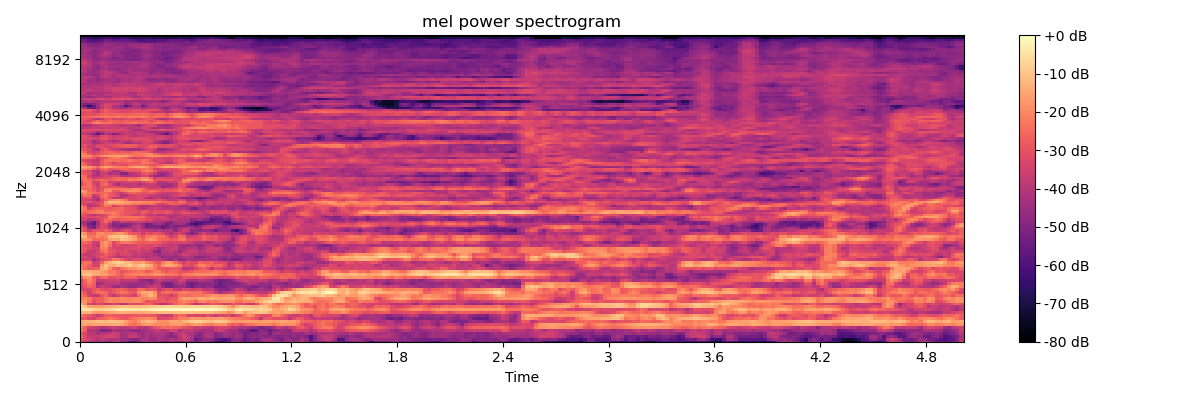

Source data for this figure (header and first rows):
-3.198127746582031250e+01, -3.662736511230468750e+01, -3.953643417358398438e+01, -4.438114547729492188e+01, -4.515694427490234375e+01, -4.208495712280273438e+01, -4.542956542968750000e+01, -4.599371337890625000e+01, -4.066510772705078125e+01, -3.997013092041015625e+01, -4.579005813598632812e+01, -4.898851394653320312e+01, -5.386391448974609375e+01, -5.830998992919921875e+01, -5.059393692016601562e+01, -4.279745864868164062e+01, -4.144633102416992188e+01, -4.418666839599609375e+01, -4.632587814331054688e+01, -4.710538864135742188e+01, -4.843791961669921875e+01, -4.846841812133789062e+01, -4.465772628784179688e+01, -4.711893463134765625e+01
-2.768085479736328125e+01, -3.283674621582031250e+01, -3.468289566040039062e+01, -3.872897720336914062e+01, -4.009259033203125000e+01, -3.659745025634765625e+01, -3.944195556640625000e+01, -4.208175277709960938e+01, -4.146854400634765625e+01, -4.058625793457031250e+01, -4.444083404541015625e+01, -4.370906829833984375e+01, -4.720389556884765625e+01, -4.972353363037109375e+01, -4.724182128906250000e+01, -4.225534820556640625e+01, -4.310837936401367188e+01, -4.550405502319335938e+01, -4.605419158935546875e+01, -4.149206924438476562e+01, -4.288076019287109375e+01, -4.573796844482421875e+01, -4.134040451049804688e+01, -4.302051544189453125e+01
-2.614446449279785156e+01, -3.143208885192871094e+01, -3.747925949096679688e+01, -3.694882965087890625e+01, -3.754365539550781250e+01, -3.666886138916015625e+01, -3.406526565551757812e+01, -3.354523086547851562e+01, -3.383859252929687500e+01, -3.698977279663085938e+01, -4.330043029785156250e+01, -4.243162536621093750e+01, -3.749813842773437500e+01, -3.681224822998046875e+01, -4.045563888549804688e+01, -4.527598571777343750e+01, -4.096429443359375000e+01, -4.488844299316406250e+01, -4.318492507934570312e+01, -4.256489562988281250e+01, -4.285515594482421875e+01, -4.628864669799804688e+01, -4.902312469482421875e+01, -4.779812622070312500e+01
-2.775453186035156250e+01, -3.346854400634765625e+01, -3.869256210327148438e+01, -3.974907684326171875e+01, -4.325993347167968750e+01, -4.057185745239257812e+01, -3.998260498046875000e+01, -3.796415710449218750e+01, -3.527645111083984375e+01, -3.653148269653320312e+01, -4.282860565185546875e+01, -4.244020462036132812e+01, -3.947603607177734375e+01, -3.907031250000000000e+01, -4.440129470825195312e+01, -4.585100173950195312e+01, -4.126496124267578125e+01, -4.360543823242187500e+01, -4.056510925292968750e+01, -4.096958541870117188e+01, -4.167882537841796875e+01, -4.390798950195312500e+01, -4.928069686889648438e+01, -4.212814331054687500e+01
-2.219842147827148438e+01, -2.766822814941406250e+01, -4.183412170410156250e+01, -4.034831237792968750e+01, -4.305822372436523438e+01, -5.075154876708984375e+01, -4.983684539794921875e+01, -4.836637115478515625e+01, -4.289688491821289062e+01, -4.365821075439453125e+01, -4.383479309082031250e+01, -4.400837326049804688e+01, -4.500590896606445312e+01, -4.715927124023437500e+01, -4.698503112792968750e+01, -4.410366439819335938e+01, -4.263370513916015625e+01, -4.063050079345703125e+01, -3.866997528076171875e+01, -3.731812286376953125e+01, -4.064706420898437500e+01, -3.849391174316406250e+01, -3.384376525878906250e+01, -3.439812088012695312e+01
-2.077452087402343750e+01, -2.693585968017578125e+01, -3.455337905883789062e+01, -3.571818542480468750e+01, -3.698145294189453125e+01, -4.119266510009765625e+01, -4.051783752441406250e+01, -3.729178619384765625e+01, -3.545258331298828125e+01, -3.808848571777343750e+01, -4.009098815917968750e+01, -3.814381408691406250e+01, -3.727471160888671875e+01, -3.431414031982421875e+01, -3.927193069458007812e+01, -3.951107788085937500e+01, -4.050271224975585938e+01, -3.469304275512695312e+01, -3.030262565612792969e+01, -2.760989379882812500e+01, -2.405175399780273438e+01, -2.549215888977050781e+01, -2.465767288208007812e+01, -2.603051567077636719e+01
-1.666631889343261719e+01, -1.555018711090087891e+01, -1.669868087768554688e+01, -1.555267333984375000e+01, -1.518330001831054688e+01, -1.555317687988281250e+01, -1.571961021423339844e+01, -1.491918849945068359e+01, -1.450557708740234375e+01, -1.452666664123535156e+01, -1.553078079223632812e+01, -1.852348709106445312e+01, -2.229956054687500000e+01, -2.448752403259277344e+01, -2.168720054626464844e+01, -1.858633995056152344e+01, -1.650408172607421875e+01, -1.707608222961425781e+01, -1.961445426940917969e+01, -1.867161369323730469e+01, -1.952979660034179688e+01, -2.027464675903320312e+01, -1.773042297363281250e+01, -1.688577651977539062e+01
-1.560968685150146484e+01, -1.332009124755859375e+01, -1.316668510437011719e+01, -1.246990585327148438e+01, -1.117383384704589844e+01, -1.112534523010253906e+01, -1.167921066284179688e+01, -1.100162124633789062e+01, -1.085866546630859375e+01, -1.124403572082519531e+01, -1.252267456054687500e+01, -1.587029075622558594e+01, -1.983567810058593750e+01, -2.202813720703125000e+01, -1.843053436279296875e+01, -1.464284801483154297e+01, -1.249726009368896484e+01, -1.226374816894531250e+01, -1.414483928680419922e+01, -1.826821136474609375e+01, -1.955708885192871094e+01, -1.849841880798339844e+01, -1.514981555938720703e+01, -1.512615966796875000e+01
-2.818218231201171875e+01, -2.867831993103027344e+01, -3.235337829589843750e+01, -3.352851867675781250e+01, -2.901621818542480469e+01, -2.776927757263183594e+01, -2.566826438903808594e+01, -2.233584022521972656e+01, -2.446764564514160156e+01, -2.643294906616210938e+01, -2.806922721862792969e+01, -2.859135055541992188e+01, -2.649399566650390625e+01, -2.350164985656738281e+01, -2.057826232910156250e+01, -2.020184326171875000e+01, -1.944738388061523438e+01, -1.994087982177734375e+01, -2.185806083679199219e+01, -3.421067428588867188e+01, -3.195763778686523438e+01, -3.167775344848632812e+01, -2.941556549072265625e+01, -2.579808616638183594e+01
-2.227025794982910156e+01, -2.641856384277343750e+01, -2.822236824035644531e+01, -3.214646530151367188e+01, -3.838121795654296875e+01, -3.329761886596679688e+01, -2.807389450073242188e+01, -2.720724296569824219e+01, -2.872661972045898438e+01, -2.936472892761230469e+01, -2.895514488220214844e+01, -3.025164604187011719e+01, -2.986781120300292969e+01, -2.874347877502441406e+01, -2.773772621154785156e+01, -2.892219161987304688e+01, -2.804203987121582031e+01, -2.822471237182617188e+01, -2.992342185974121094e+01, -3.357526016235351562e+01, -3.735231399536132812e+01, -3.819985198974609375e+01, -3.519617843627929688e+01, -2.902744293212890625e+01
-1.222420978546142578e+01, -1.202603340148925781e+01, -1.328757858276367188e+01, -1.689926910400390625e+01, -1.832089233398437500e+01, -1.768121719360351562e+01, -1.684081268310546875e+01, -1.617653846740722656e+01, -1.520421409606933594e+01, -1.365176773071289062e+01, -1.324680042266845703e+01, -1.389021682739257812e+01, -1.425748252868652344e+01, -1.475826263427734375e+01, -1.518114089965820312e+01, -1.443856239318847656e+01, -1.421437835693359375e+01, -1.308640670776367188e+01, -1.245246219635009766e+01, -1.204534149169921875e+01, -1.158018684387207031e+01, -1.184593009948730469e+01, -1.162492370605468750e+01, -1.098463439941406250e+01
-5.351476669311523438e+00, -4.493396759033203125e+00, -5.621316909790039062e+00, -7.414375305175781250e+00, -8.367490768432617188e+00, -8.223632812500000000e+00, -7.128225326538085938e+00, -6.276550292968750000e+00, -5.217914581298828125e+00, -3.906602859497070312e+00, -3.327138900756835938e+00, -3.385211944580078125e+00, -3.751197814941406250e+00, -4.137283325195312500e+00, -4.180099487304687500e+00, -3.909713745117187500e+00, -3.471029281616210938e+00, -2.458442687988281250e+00, -1.522760391235351562e+00, -1.065021514892578125e+00, -7.479591369628906250e-01, -6.372737884521484375e-01, -4.412193298339843750e-01, -5.062942504882812500e-01
-6.397510528564453125e+00, -1.078586578369140625e+01, -1.544125556945800781e+01, -1.600332641601562500e+01, -1.683065795898437500e+01, -1.692261505126953125e+01, -1.517285156250000000e+01, -1.442283535003662109e+01, -1.335009574890136719e+01, -1.205517196655273438e+01, -1.133761596679687500e+01, -1.109261894226074219e+01, -1.153014373779296875e+01, -1.199297523498535156e+01, -1.170327186584472656e+01, -1.173888969421386719e+01, -1.122273445129394531e+01, -1.009273147583007812e+01, -8.926578521728515625e+00, -8.611143112182617188e+00, -8.308378219604492188e+00, -8.113586425781250000e+00, -7.686115264892578125e+00, -8.351272583007812500e+00
-1.364164066314697266e+01, -1.926412010192871094e+01, -3.258067321777343750e+01, -3.626290893554687500e+01, -3.417852783203125000e+01, -3.364864349365234375e+01, -3.665979766845703125e+01, -3.675046920776367188e+01, -3.279910659790039062e+01, -3.486360168457031250e+01, -4.000875854492187500e+01, -3.896196746826171875e+01, -3.256714248657226562e+01, -3.220333099365234375e+01, -3.259029388427734375e+01, -3.022299957275390625e+01, -2.640159797668457031e+01, -2.779253005981445312e+01, -3.220380783081054688e+01, -3.719591522216796875e+01, -4.216885375976562500e+01, -3.647519683837890625e+01, -3.414125061035156250e+01, -2.695002174377441406e+01
-1.861860656738281250e+01, -1.812037277221679688e+01, -2.357813262939453125e+01, -3.098146820068359375e+01, -2.716778182983398438e+01, -2.692177772521972656e+01, -2.302112960815429688e+01, -1.989119338989257812e+01, -2.106125259399414062e+01, -2.143352890014648438e+01, -2.025678825378417969e+01, -2.042440795898437500e+01, -2.010278892517089844e+01, -1.879290390014648438e+01, -1.897948455810546875e+01, -2.296067047119140625e+01, -3.013765716552734375e+01, -2.761446571350097656e+01, -2.972682952880859375e+01, -2.893180084228515625e+01, -2.793511009216308594e+01, -2.968894767761230469e+01, -2.653722190856933594e+01, -2.655410957336425781e+01
-2.162711906433105469e+01, -2.020947456359863281e+01, -2.226261520385742188e+01, -2.800189018249511719e+01, -2.687931442260742188e+01, -2.723771476745605469e+01, -2.329500579833984375e+01, -2.008202171325683594e+01, -2.050848770141601562e+01, -2.041597747802734375e+01, -1.912203025817871094e+01, -1.997746467590332031e+01, -2.096594810485839844e+01, -1.996332168579101562e+01, -1.991072082519531250e+01, -2.174905776977539062e+01, -2.085253906250000000e+01, -1.954653930664062500e+01, -2.005497932434082031e+01, -2.894223213195800781e+01, -2.877932357788085938e+01, -3.231722259521484375e+01, -2.929321670532226562e+01, -2.840053939819335938e+01
-2.224906539916992188e+01, -2.658320045471191406e+01, -3.456000137329101562e+01, -3.780863952636718750e+01, -3.709096908569335938e+01, -2.882535171508789062e+01, -2.647418403625488281e+01, -3.310408401489257812e+01, -3.886021423339843750e+01, -3.404324340820312500e+01, -2.920564270019531250e+01, -3.094881439208984375e+01, -3.207429885864257812e+01, -3.522024536132812500e+01, -2.514686393737792969e+01, -1.763888931274414062e+01, -1.612133979797363281e+01, -1.238946533203125000e+01, -1.614571952819824219e+01, -3.085345458984375000e+01, -3.058657836914062500e+01, -3.058043670654296875e+01, -3.626397705078125000e+01, -3.090031051635742188e+01
-2.488731384277343750e+01, -2.936518859863281250e+01, -3.506422805786132812e+01, -2.761332321166992188e+01, -2.465114974975585938e+01, -2.426764488220214844e+01, -2.506807708740234375e+01, -3.131498146057128906e+01, -2.883795356750488281e+01, -2.577067184448242188e+01, -2.334420394897460938e+01, -2.359650039672851562e+01, -2.712376785278320312e+01, -2.966070556640625000e+01, -1.937930870056152344e+01, -1.451646137237548828e+01, -1.442401504516601562e+01, -1.339700508117675781e+01, -1.867813110351562500e+01, -3.138957977294921875e+01, -2.510184097290039062e+01, -2.360207939147949219e+01, -2.528493690490722656e+01, -2.602953910827636719e+01
-3.463900756835937500e+01, -3.376113891601562500e+01, -3.286587524414062500e+01, -2.909082412719726562e+01, -2.681262207031250000e+01, -3.048228263854980469e+01, -3.243951797485351562e+01, -3.141913414001464844e+01, -2.988072586059570312e+01, -2.733051872253417969e+01, -2.630784034729003906e+01, -2.817962455749511719e+01, -3.239779663085937500e+01, -3.132164573669433594e+01, -2.481697082519531250e+01, -2.470882987976074219e+01, -2.957745361328125000e+01, -2.885744285583496094e+01, -2.911627960205078125e+01, -3.834305953979492188e+01, -3.331395721435546875e+01, -3.027583312988281250e+01, -3.097492599487304688e+01, -3.566315078735351562e+01
-3.471505355834960938e+01, -2.998820877075195312e+01, -2.675393486022949219e+01, -2.889805221557617188e+01, -4.127193832397460938e+01, -3.646553039550781250e+01, -3.716157531738281250e+01, -4.009152984619140625e+01, -4.429485321044921875e+01, -4.509986114501953125e+01, -4.226933670043945312e+01, -4.400365447998046875e+01, -4.662251281738281250e+01, -4.692990875244140625e+01, -4.371900177001953125e+01, -4.368859863281250000e+01, -4.122531509399414062e+01, -3.744644927978515625e+01, -3.607984161376953125e+01, -3.826716232299804688e+01, -4.686199951171875000e+01, -5.121029663085937500e+01, -5.263988113403320312e+01, -4.786022949218750000e+01
-3.038411903381347656e+01, -2.772683143615722656e+01, -2.287973785400390625e+01, -2.727482986450195312e+01, -4.529154586791992188e+01, -4.282191467285156250e+01, -3.928749465942382812e+01, -3.835311889648437500e+01, -3.731087493896484375e+01, -3.856049728393554688e+01, -4.247677612304687500e+01, -4.387228393554687500e+01, -4.383211517333984375e+01, -4.527066802978515625e+01, -4.592253875732421875e+01, -4.451816177368164062e+01, -4.333962631225585938e+01, -4.597856903076171875e+01, -4.080709457397460938e+01, -3.971788024902343750e+01, -5.006778335571289062e+01, -5.231633758544921875e+01, -5.228601074218750000e+01, -4.419429779052734375e+01
-3.465140151977539062e+01, -2.586170959472656250e+01, -2.000888824462890625e+01, -2.537849998474121094e+01, -3.824654388427734375e+01, -3.722445297241210938e+01, -3.624483489990234375e+01, -3.521632003784179688e+01, -3.542655944824218750e+01, -3.467206954956054688e+01, -3.862467575073242188e+01, -3.701017379760742188e+01, -3.796820449829101562e+01, -3.791452026367187500e+01, -4.250537490844726562e+01, -4.773313903808593750e+01, -4.871395492553710938e+01, -4.976741409301757812e+01, -4.230567169189453125e+01, -3.733218002319335938e+01, -4.027899551391601562e+01, -4.219386291503906250e+01, -4.159641265869140625e+01, -4.153478240966796875e+01
-2.547008514404296875e+01, -1.807653999328613281e+01, -1.788598251342773438e+01, -2.743881988525390625e+01, -3.163513183593750000e+01, -2.609052848815917969e+01, -2.509214782714843750e+01, -3.067835998535156250e+01, -2.985521888732910156e+01, -2.853265762329101562e+01, -3.010670471191406250e+01, -2.649434089660644531e+01, -2.675902748107910156e+01, -2.672213363647460938e+01, -3.241188049316406250e+01, -3.199534797668457031e+01, -2.965221595764160156e+01, -3.074635124206542969e+01, -3.033390045166015625e+01, -3.026329994201660156e+01, -3.111165618896484375e+01, -3.316278076171875000e+01, -3.229498291015625000e+01, -3.416854858398437500e+01
-1.428229331970214844e+01, -1.010210037231445312e+01, -1.051799011230468750e+01, -1.423005390167236328e+01, -1.543319606781005859e+01, -1.625969123840332031e+01, -1.648184204101562500e+01, -2.000456619262695312e+01, -2.129498291015625000e+01, -2.524421691894531250e+01, -2.815113639831542969e+01, -2.382015800476074219e+01, -2.231151008605957031e+01, -2.071097564697265625e+01, -2.128588104248046875e+01, -2.073032379150390625e+01, -2.158157730102539062e+01, -2.068964958190917969e+01, -1.844476890563964844e+01, -1.835416984558105469e+01, -2.071628570556640625e+01, -2.330194854736328125e+01, -2.256970787048339844e+01, -2.347607803344726562e+01
-1.403028202056884766e+01, -1.309879589080810547e+01, -1.370708370208740234e+01, -1.520287227630615234e+01, -1.496624183654785156e+01, -1.632567214965820312e+01, -1.825370788574218750e+01, -2.259206581115722656e+01, -2.207230758666992188e+01, -2.613202476501464844e+01, -2.955829620361328125e+01, -2.868969726562500000e+01, -2.647295570373535156e+01, -2.519882774353027344e+01, -2.330495452880859375e+01, -2.405511856079101562e+01, -2.817297744750976562e+01, -2.612843894958496094e+01, -2.190143775939941406e+01, -2.143731880187988281e+01, -2.678143882751464844e+01, -2.925600814819335938e+01, -2.622082519531250000e+01, -2.663023567199707031e+01
-2.016194534301757812e+01, -2.558617591857910156e+01, -2.815336418151855469e+01, -2.706872177124023438e+01, -2.696136093139648438e+01, -1.466125106811523438e+01, -1.165449333190917969e+01, -1.896068572998046875e+01, -2.642418861389160156e+01, -2.820602607727050781e+01, -2.433798980712890625e+01, -2.111973571777343750e+01, -1.847883224487304688e+01, -1.800445747375488281e+01, -1.541943454742431641e+01, -1.593696975708007812e+01, -1.871290588378906250e+01, -1.898423576354980469e+01, -2.325644683837890625e+01, -2.846377944946289062e+01, -2.819805717468261719e+01, -2.960899925231933594e+01, -2.869991302490234375e+01, -2.789720153808593750e+01
-2.225050163269042969e+01, -2.394313430786132812e+01, -2.692205619812011719e+01, -3.408557891845703125e+01, -3.417573165893554688e+01, -1.689236450195312500e+01, -1.058203315734863281e+01, -1.406906890869140625e+01, -1.528996753692626953e+01, -1.035351181030273438e+01, -1.197893333435058594e+01, -1.109772300720214844e+01, -8.240541458129882812e+00, -1.286629009246826172e+01, -1.042118644714355469e+01, -8.480482101440429688e+00, -1.236135864257812500e+01, -1.490084362030029297e+01, -2.224523353576660156e+01, -2.648427772521972656e+01, -1.787374305725097656e+01, -1.458678054809570312e+01, -1.476296234130859375e+01, -1.768199920654296875e+01
-2.685190200805664062e+01, -2.347984695434570312e+01, -2.486022949218750000e+01, -3.516003036499023438e+01, -3.468635940551757812e+01, -2.538455581665039062e+01, -1.656092834472656250e+01, -1.289637470245361328e+01, -9.411115646362304688e+00, -6.967700958251953125e+00, -9.009613037109375000e+00, -1.176562118530273438e+01, -1.174945068359375000e+01, -1.626399803161621094e+01, -1.680442047119140625e+01, -1.438933753967285156e+01, -2.045097541809082031e+01, -2.235093498229980469e+01, -2.658799362182617188e+01, -2.970804786682128906e+01, -2.146162796020507812e+01, -1.712767219543457031e+01, -1.784694671630859375e+01, -2.348917770385742188e+01
-3.703273391723632812e+01, -3.505427551269531250e+01, -3.375139617919921875e+01, -4.419662475585937500e+01, -3.919046783447265625e+01, -3.370838928222656250e+01, -3.038584136962890625e+01, -2.892641067504882812e+01, -2.337337493896484375e+01, -2.301361656188964844e+01, -2.691262054443359375e+01, -3.202205276489257812e+01, -3.619820404052734375e+01, -3.181505393981933594e+01, -3.148947334289550781e+01, -3.257958221435546875e+01, -3.821383666992187500e+01, -3.829829406738281250e+01, -3.810132598876953125e+01, -3.805925369262695312e+01, -4.050310516357421875e+01, -4.417559814453125000e+01, -4.627445983886718750e+01, -4.127876281738281250e+01
-3.187414169311523438e+01, -3.334641265869140625e+01, -3.757779312133789062e+01, -3.832305908203125000e+01, -3.213849258422851562e+01, -2.764992904663085938e+01, -2.960454940795898438e+01, -3.368049621582031250e+01, -3.586019897460937500e+01, -3.982170104980468750e+01, -3.951101684570312500e+01, -3.725640106201171875e+01, -3.574176788330078125e+01, -3.991284179687500000e+01, -3.848297882080078125e+01, -4.127194976806640625e+01, -4.129881286621093750e+01, -3.989203262329101562e+01, -3.853418731689453125e+01, -4.221662139892578125e+01, -4.764749908447265625e+01, -4.302744293212890625e+01, -4.556972885131835938e+01, -4.611869812011718750e+01
-3.253919982910156250e+01, -3.704651641845703125e+01, -3.759493255615234375e+01, -3.489778137207031250e+01, -3.362868881225585938e+01, -3.141152954101562500e+01, -2.711590957641601562e+01, -3.031845474243164062e+01, -3.271418380737304688e+01, -3.710507202148437500e+01, -3.285797500610351562e+01, -3.258357238769531250e+01, -3.370814514160156250e+01, -3.803035736083984375e+01, -3.566992187500000000e+01, -3.827557754516601562e+01, -3.984988403320312500e+01, -3.954850006103515625e+01, -4.188607406616210938e+01, -4.524452972412109375e+01, -4.229172515869140625e+01, -4.129721832275390625e+01, -4.169551849365234375e+01, -4.337756729125976562e+01
-2.642250633239746094e+01, -3.041220474243164062e+01, -3.694800949096679688e+01, -3.789960479736328125e+01, -3.363761138916015625e+01, -2.589061164855957031e+01, -2.320732498168945312e+01, -2.866743087768554688e+01, -2.974942398071289062e+01, -3.289122390747070312e+01, -3.229928207397460938e+01, -3.158524131774902344e+01, -3.573896026611328125e+01, -3.635504913330078125e+01, -3.363089370727539062e+01, -3.674325180053710938e+01, -3.738935852050781250e+01, -3.751983642578125000e+01, -4.690774154663085938e+01, -4.884578323364257812e+01, -4.006108093261718750e+01, -4.011858749389648438e+01, -3.703805923461914062e+01, -4.150669479370117188e+01
-2.727315330505371094e+01, -2.891256523132324219e+01, -3.152071189880371094e+01, -3.601945877075195312e+01, -3.325063323974609375e+01, -2.185702133178710938e+01, -2.091880798339843750e+01, -2.917657089233398438e+01, -3.346461486816406250e+01, -3.410195159912109375e+01, -3.446396636962890625e+01, -3.202497100830078125e+01, -3.293833923339843750e+01, -3.192886161804199219e+01, -3.182675933837890625e+01, -3.456626129150390625e+01, -3.206226348876953125e+01, -3.457588958740234375e+01, -3.766663742065429688e+01, -4.518347930908203125e+01, -4.114480590820312500e+01, -3.858439254760742188e+01, -3.524593734741210938e+01, -3.616378784179687500e+01
-2.682454681396484375e+01, -3.116978263854980469e+01, -3.163871192932128906e+01, -3.587801742553710938e+01, -3.994131469726562500e+01, -2.152724838256835938e+01, -1.732194519042968750e+01, -2.490739059448242188e+01, -3.310401535034179688e+01, -3.127963638305664062e+01, -3.347194290161132812e+01, -3.582111740112304688e+01, -3.282627868652343750e+01, -3.343619155883789062e+01, -3.019830322265625000e+01, -3.136844062805175781e+01, -3.320652008056640625e+01, -3.392771530151367188e+01, -3.109263801574707031e+01, -3.350374603271484375e+01, -3.674988174438476562e+01, -3.666384506225585938e+01, -3.864009094238281250e+01, -3.669560623168945312e+01
-2.544345092773437500e+01, -2.530007743835449219e+01, -2.771689224243164062e+01, -3.459265136718750000e+01, -3.519647979736328125e+01, -2.106081008911132812e+01, -1.670507812500000000e+01, -2.291345787048339844e+01, -3.253055953979492188e+01, -2.713149452209472656e+01, -2.257605171203613281e+01, -2.204812622070312500e+01, -2.271018981933593750e+01, -2.563798141479492188e+01, -2.755113220214843750e+01, -2.803635406494140625e+01, -2.733811950683593750e+01, -2.654608535766601562e+01, -2.808125114440917969e+01, -2.850694465637207031e+01, -3.068399810791015625e+01, -3.330142593383789062e+01, -3.510908126831054688e+01, -3.316988372802734375e+01
-2.111410331726074219e+01, -1.708049392700195312e+01, -1.862874221801757812e+01, -2.562780952453613281e+01, -2.505614471435546875e+01, -2.483100318908691406e+01, -2.265400695800781250e+01, -1.609943008422851562e+01, -1.379678058624267578e+01, -1.511668014526367188e+01, -9.767204284667968750e+00, -1.130318260192871094e+01, -1.392574214935302734e+01, -1.572064208984375000e+01, -2.208816909790039062e+01, -2.549245262145996094e+01, -1.939230155944824219e+01, -1.747469711303710938e+01, -1.941467857360839844e+01, -2.354328536987304688e+01, -2.635408592224121094e+01, -2.548441505432128906e+01, -2.900329017639160156e+01, -2.755176925659179688e+01
-1.172446441650390625e+01, -1.414145183563232422e+01, -2.261831665039062500e+01, -2.305414199829101562e+01, -1.911081314086914062e+01, -2.223748016357421875e+01, -1.963138580322265625e+01, -1.192966651916503906e+01, -9.394830703735351562e+00, -1.097805595397949219e+01, -8.110513687133789062e+00, -9.617771148681640625e+00, -1.384821796417236328e+01, -1.776559448242187500e+01, -2.565500068664550781e+01, -2.874806785583496094e+01, -2.327337265014648438e+01, -2.160264587402343750e+01, -2.064116287231445312e+01, -2.379387283325195312e+01, -2.345286750793457031e+01, -2.845031547546386719e+01, -3.570895004272460938e+01, -3.279962158203125000e+01
-1.541744232177734375e+01, -1.838782691955566406e+01, -2.649885177612304688e+01, -2.565517616271972656e+01, -2.029336166381835938e+01, -1.839237976074218750e+01, -2.164047622680664062e+01, -2.095137405395507812e+01, -1.994712066650390625e+01, -1.707717514038085938e+01, -1.697860336303710938e+01, -2.130254554748535156e+01, -2.735081481933593750e+01, -2.927985000610351562e+01, -3.055796813964843750e+01, -3.574588775634765625e+01, -3.024613380432128906e+01, -3.163642501831054688e+01, -2.905459976196289062e+01, -2.985761451721191406e+01, -3.292355346679687500e+01, -3.864810180664062500e+01, -4.164349365234375000e+01, -3.677861785888671875e+01
-2.637334823608398438e+01, -3.124805450439453125e+01, -3.657786941528320312e+01, -3.111635017395019531e+01, -2.950519752502441406e+01, -3.018752288818359375e+01, -2.680901145935058594e+01, -2.957983779907226562e+01, -3.762765502929687500e+01, -3.866786956787109375e+01, -3.458154296875000000e+01, -3.103642272949218750e+01, -3.361339569091796875e+01, -3.958319473266601562e+01, -3.474433898925781250e+01, -3.737300491333007812e+01, -3.837754058837890625e+01, -3.983920288085937500e+01, -4.210327911376953125e+01, -3.875336074829101562e+01, -4.221585083007812500e+01, -4.102179718017578125e+01, -4.053562927246093750e+01, -4.801141738891601562e+01
-2.621433258056640625e+01, -3.119624900817871094e+01, -4.643420410156250000e+01, -5.196762084960937500e+01, -3.946831512451171875e+01, -3.183574104309082031e+01, -3.333507919311523438e+01, -3.916507720947265625e+01, -4.283310699462890625e+01, -4.460223388671875000e+01, -4.593008422851562500e+01, -4.351561355590820312e+01, -4.193161773681640625e+01, -4.082410430908203125e+01, -3.818106460571289062e+01, -4.481851196289062500e+01, -5.053670501708984375e+01, -4.832569503784179688e+01, -4.919028091430664062e+01, -5.022703552246093750e+01, -5.493543624877929688e+01, -5.003856277465820312e+01, -4.809943771362304688e+01, -4.936961746215820312e+01
-3.442901611328125000e+01, -4.030996322631835938e+01, -5.033412170410156250e+01, -5.198759460449218750e+01, -4.107526779174804688e+01, -3.195286369323730469e+01, -3.279238891601562500e+01, -4.437149810791015625e+01, -4.834341430664062500e+01, -5.043325424194335938e+01, -5.314900970458984375e+01, -5.052410888671875000e+01, -4.793797302246093750e+01, -3.921983337402343750e+01, -3.718339538574218750e+01, -4.408636856079101562e+01, -5.430807876586914062e+01, -5.292306900024414062e+01, -5.143596649169921875e+01, -5.118347167968750000e+01, -5.413794708251953125e+01, -5.300643920898437500e+01, -4.770777130126953125e+01, -5.108383178710937500e+01
-3.908343505859375000e+01, -4.352073287963867188e+01, -5.328993225097656250e+01, -5.677652359008789062e+01, -4.161529159545898438e+01, -3.384606552124023438e+01, -3.219260787963867188e+01, -4.037224960327148438e+01, -5.056344223022460938e+01, -4.710700988769531250e+01, -4.832344055175781250e+01, -4.887056732177734375e+01, -4.720113372802734375e+01, -4.397555923461914062e+01, -4.245985031127929688e+01, -4.688505554199218750e+01, -5.360009002685546875e+01, -5.098007965087890625e+01, -4.409836578369140625e+01, -4.183594894409179688e+01, -4.487414932250976562e+01, -5.578284454345703125e+01, -4.891384887695312500e+01, -4.461505889892578125e+01
-4.287126922607421875e+01, -4.549304962158203125e+01, -4.769673156738281250e+01, -5.579183959960937500e+01, -4.472798156738281250e+01, -3.024800491333007812e+01, -2.553843116760253906e+01, -3.112204742431640625e+01, -4.576754379272460938e+01, -4.384373855590820312e+01, -3.648407363891601562e+01, -3.743057250976562500e+01, -3.806329727172851562e+01, -3.869331741333007812e+01, -3.488105773925781250e+01, -3.610781860351562500e+01, -3.855294799804687500e+01, -3.837088012695312500e+01, -4.110435485839843750e+01, -4.131770324707031250e+01, -4.444468688964843750e+01, -4.477027511596679688e+01, -4.952584075927734375e+01, -4.327230072021484375e+01
-3.458922958374023438e+01, -3.459004592895507812e+01, -4.028106307983398438e+01, -3.869564819335937500e+01, -3.620803833007812500e+01, -3.152003097534179688e+01, -2.534590530395507812e+01, -2.489177322387695312e+01, -2.811331367492675781e+01, -2.933493614196777344e+01, -2.720897865295410156e+01, -2.643099403381347656e+01, -2.564958572387695312e+01, -2.551027679443359375e+01, -2.758795166015625000e+01, -2.954045867919921875e+01, -3.170413780212402344e+01, -3.185952186584472656e+01, -3.683900451660156250e+01, -3.749778366088867188e+01, -3.542127227783203125e+01, -3.582600402832031250e+01, -3.974002075195312500e+01, -3.810519790649414062e+01
-3.175581359863281250e+01, -3.231558990478515625e+01, -3.279253768920898438e+01, -3.197256088256835938e+01, -3.066429710388183594e+01, -3.228706741333007812e+01, -2.952825736999511719e+01, -2.050714874267578125e+01, -2.050147247314453125e+01, -2.317065811157226562e+01, -2.460821723937988281e+01, -2.345187377929687500e+01, -2.277589035034179688e+01, -2.372591400146484375e+01, -2.427902221679687500e+01, -2.494332695007324219e+01, -3.081773185729980469e+01, -3.228849029541015625e+01, -3.449608612060546875e+01, -3.430633926391601562e+01, -3.221108245849609375e+01, -3.737192535400390625e+01, -4.246077346801757812e+01, -3.876464843750000000e+01
-2.800136566162109375e+01, -3.087224197387695312e+01, -3.614630508422851562e+01, -3.958663940429687500e+01, -3.641289901733398438e+01, -3.356125640869140625e+01, -3.179611396789550781e+01, -2.616927337646484375e+01, -2.286130905151367188e+01, -2.471207809448242188e+01, -2.779824066162109375e+01, -2.982609939575195312e+01, -3.103020668029785156e+01, -3.464876937866210938e+01, -3.303907012939453125e+01, -3.145916748046875000e+01, -3.556771850585937500e+01, -3.724291229248046875e+01, -3.734149932861328125e+01, -4.055440521240234375e+01, -3.941606903076171875e+01, -3.810848617553710938e+01, -4.088081741333007812e+01, -4.047879028320312500e+01
-2.419544410705566406e+01, -2.814088249206542969e+01, -2.559571075439453125e+01, -2.254497146606445312e+01, -2.197915649414062500e+01, -2.138706970214843750e+01, -2.257080841064453125e+01, -2.291927146911621094e+01, -2.091396331787109375e+01, -2.473509788513183594e+01, -2.770087623596191406e+01, -2.960972213745117188e+01, -2.865833473205566406e+01, -3.046634674072265625e+01, -3.255385589599609375e+01, -2.751322364807128906e+01, -2.997859001159667969e+01, -3.321903610229492188e+01, -2.876151275634765625e+01, -2.942854118347167969e+01, -3.166110229492187500e+01, -2.780816078186035156e+01, -3.057091140747070312e+01, -3.579619598388671875e+01
-2.357960700988769531e+01, -2.441917419433593750e+01, -2.529456710815429688e+01, -2.447030258178710938e+01, -2.136296081542968750e+01, -2.187407112121582031e+01, -2.568479156494140625e+01, -2.579502487182617188e+01, -2.534458541870117188e+01, -2.497991371154785156e+01, -2.588129997253417969e+01, -2.965972137451171875e+01, -2.970954704284667969e+01, -2.984626388549804688e+01, -3.291356277465820312e+01, -2.788630294799804688e+01, -2.864708328247070312e+01, -3.425142669677734375e+01, -3.082920455932617188e+01, -3.193400573730468750e+01, -3.200611495971679688e+01, -2.983595848083496094e+01, -3.278733062744140625e+01, -3.717478942871093750e+01
-1.901094055175781250e+01, -2.413485908508300781e+01, -3.407092285156250000e+01, -2.790388298034667969e+01, -2.672345733642578125e+01, -2.628716468811035156e+01, -2.795807266235351562e+01, -2.878952407836914062e+01, -2.726332855224609375e+01, -2.642023468017578125e+01, -2.623798942565917969e+01, -2.929644966125488281e+01, -2.989127922058105469e+01, -3.142067337036132812e+01, -3.833555221557617188e+01, -4.068507766723632812e+01, -3.888822174072265625e+01, -3.616864013671875000e+01, -3.609220886230468750e+01, -3.719167327880859375e+01, -3.824269104003906250e+01, -3.964537811279296875e+01, -3.841260528564453125e+01, -3.990608215332031250e+01
-2.277402114868164062e+01, -2.808251380920410156e+01, -4.004387664794921875e+01, -3.954735946655273438e+01, -3.652740859985351562e+01, -2.926967430114746094e+01, -2.288029479980468750e+01, -2.567926216125488281e+01, -3.596933746337890625e+01, -3.108858489990234375e+01, -2.849937820434570312e+01, -3.173446655273437500e+01, -3.087182617187500000e+01, -3.228460693359375000e+01, -3.887900924682617188e+01, -4.255292892456054688e+01, -4.247969055175781250e+01, -3.917871093750000000e+01, -3.776251602172851562e+01, -4.019527435302734375e+01, -3.881829833984375000e+01, -4.236902618408203125e+01, -4.076359176635742188e+01, -3.832865142822265625e+01
-3.106306076049804688e+01, -3.609114837646484375e+01, -3.766111755371093750e+01, -3.583435821533203125e+01, -3.296519470214843750e+01, -2.852603721618652344e+01, -1.964612197875976562e+01, -1.624266433715820312e+01, -1.834511756896972656e+01, -1.828213500976562500e+01, -1.837855529785156250e+01, -1.942301177978515625e+01, -2.020577049255371094e+01, -2.374253654479980469e+01, -2.272097206115722656e+01, -2.426960563659667969e+01, -2.411922836303710938e+01, -2.405939674377441406e+01, -2.683714103698730469e+01, -3.298714828491210938e+01, -3.289260864257812500e+01, -3.069245910644531250e+01, -2.649448585510253906e+01, -2.718348312377929688e+01
-3.191106033325195312e+01, -3.072323226928710938e+01, -2.933867645263671875e+01, -3.367959976196289062e+01, -3.312017059326171875e+01, -3.014897537231445312e+01, -1.788385391235351562e+01, -1.122450256347656250e+01, -1.242055606842041016e+01, -1.258500289916992188e+01, -1.454856204986572266e+01, -1.552336120605468750e+01, -1.698701095581054688e+01, -1.840613365173339844e+01, -1.889877319335937500e+01, -1.986167526245117188e+01, -2.078341674804687500e+01, -1.952982330322265625e+01, -2.228510093688964844e+01, -2.203652763366699219e+01, -2.623491477966308594e+01, -2.518619346618652344e+01, -2.564707183837890625e+01, -2.911192321777343750e+01
-3.112297821044921875e+01, -3.430370330810546875e+01, -3.542911529541015625e+01, -3.950946044921875000e+01, -4.290749740600585938e+01, -3.315471267700195312e+01, -2.658404541015625000e+01, -2.096002388000488281e+01, -1.955493927001953125e+01, -1.806607055664062500e+01, -1.980088424682617188e+01, -2.486722564697265625e+01, -3.235913085937500000e+01, -3.299384689331054688e+01, -3.281780242919921875e+01, -3.121133995056152344e+01, -3.211627578735351562e+01, -3.215531539916992188e+01, -3.274000549316406250e+01, -2.970654869079589844e+01, -3.117491912841796875e+01, -3.660567855834960938e+01, -3.878432464599609375e+01, -3.734122848510742188e+01
-3.431002426147460938e+01, -3.012005805969238281e+01, -2.938521575927734375e+01, -3.941836547851562500e+01, -4.105518341064453125e+01, -2.711679840087890625e+01, -2.412279129028320312e+01, -3.059568405151367188e+01, -3.723576736450195312e+01, -3.803282165527343750e+01, -3.783460998535156250e+01, -3.432270812988281250e+01, -3.343354034423828125e+01, -3.403367614746093750e+01, -3.100276565551757812e+01, -3.294155502319335938e+01, -4.080201721191406250e+01, -4.348850631713867188e+01, -3.930870437622070312e+01, -3.773118591308593750e+01, -4.223324584960937500e+01, -4.393660354614257812e+01, -3.996665954589843750e+01, -3.935393524169921875e+01
-2.837653160095214844e+01, -2.297515106201171875e+01, -2.544099044799804688e+01, -3.732334899902343750e+01, -3.455326843261718750e+01, -2.533132553100585938e+01, -2.192864227294921875e+01, -2.755363845825195312e+01, -2.943598937988281250e+01, -3.287893676757812500e+01, -4.083797454833984375e+01, -3.939371490478515625e+01, -3.507944488525390625e+01, -3.325559997558593750e+01, -3.130070495605468750e+01, -3.264623641967773438e+01, -3.333774185180664062e+01, -3.625238037109375000e+01, -3.787974548339843750e+01, -3.894953536987304688e+01, -4.111257934570312500e+01, -4.020738601684570312e+01, -3.757100296020507812e+01, -3.440119171142578125e+01
-2.044802856445312500e+01, -1.848096084594726562e+01, -2.297117805480957031e+01, -2.506463432312011719e+01, -2.700860023498535156e+01, -2.543180656433105469e+01, -2.479191207885742188e+01, -2.776420974731445312e+01, -3.033712387084960938e+01, -3.464876556396484375e+01, -3.619914245605468750e+01, -3.163226318359375000e+01, -2.702772331237792969e+01, -2.652467155456542969e+01, -2.754966735839843750e+01, -3.016490745544433594e+01, -2.956590080261230469e+01, -2.739927482604980469e+01, -2.999880790710449219e+01, -3.407199859619140625e+01, -3.501696777343750000e+01, -3.752657699584960938e+01, -3.578114700317382812e+01, -3.522978591918945312e+01
-1.527751922607421875e+01, -1.793074035644531250e+01, -2.501523590087890625e+01, -2.748108673095703125e+01, -3.295531082153320312e+01, -2.896407508850097656e+01, -2.023169326782226562e+01, -2.055414772033691406e+01, -2.861039161682128906e+01, -2.866410064697265625e+01, -2.425804138183593750e+01, -2.066896438598632812e+01, -1.791831970214843750e+01, -1.836979293823242188e+01, -1.992585563659667969e+01, -2.505061149597167969e+01, -2.668398475646972656e+01, -2.347541618347167969e+01, -2.364678001403808594e+01, -2.806884574890136719e+01, -3.049914932250976562e+01, -2.845800971984863281e+01, -2.953631973266601562e+01, -2.717464447021484375e+01
-2.416333770751953125e+01, -2.667750167846679688e+01, -2.585218238830566406e+01, -2.935576248168945312e+01, -3.336233139038085938e+01, -2.999256324768066406e+01, -2.317579650878906250e+01, -2.186988449096679688e+01, -2.281535339355468750e+01, -2.312302780151367188e+01, -2.204351806640625000e+01, -2.241046905517578125e+01, -2.365613174438476562e+01, -2.025322723388671875e+01, -1.976182937622070312e+01, -2.416122055053710938e+01, -3.051379585266113281e+01, -3.269908523559570312e+01, -3.322179031372070312e+01, -3.162521553039550781e+01, -3.252511215209960938e+01, -3.075720977783203125e+01, -3.263499450683593750e+01, -2.980278968811035156e+01
-2.295914077758789062e+01, -2.478603935241699219e+01, -2.437403106689453125e+01, -2.997372055053710938e+01, -3.426116943359375000e+01, -3.072118377685546875e+01, -2.940828323364257812e+01, -3.098408889770507812e+01, -3.024375534057617188e+01, -3.091572952270507812e+01, -3.308376312255859375e+01, -3.511742401123046875e+01, -3.696820831298828125e+01, -3.652951812744140625e+01, -3.604026794433593750e+01, -3.423988723754882812e+01, -3.571452331542968750e+01, -3.819980239868164062e+01, -3.743246078491210938e+01, -3.833256149291992188e+01, -4.697879028320312500e+01, -4.452348327636718750e+01, -4.138132858276367188e+01, -3.871611022949218750e+01
-3.134730148315429688e+01, -2.636429405212402344e+01, -2.379038238525390625e+01, -3.217826843261718750e+01, -3.683722686767578125e+01, -2.678222656250000000e+01, -2.451601982116699219e+01, -3.106882095336914062e+01, -3.828350830078125000e+01, -4.379343032836914062e+01, -3.837774276733398438e+01, -3.861225509643554688e+01, -3.836061096191406250e+01, -3.697789001464843750e+01, -4.130134963989257812e+01, -3.872611999511718750e+01, -3.600257492065429688e+01, -3.567763519287109375e+01, -3.774570465087890625e+01, -4.177082824707031250e+01, -4.164605331420898438e+01, -4.519057464599609375e+01, -4.351630020141601562e+01, -4.055981445312500000e+01
-3.187716674804687500e+01, -2.455828285217285156e+01, -2.422953605651855469e+01, -3.472314071655273438e+01, -3.408204650878906250e+01, -2.799481201171875000e+01, -2.766898918151855469e+01, -3.588611221313476562e+01, -3.419826126098632812e+01, -3.623309707641601562e+01, -3.580092239379882812e+01, -3.400531768798828125e+01, -3.183459472656250000e+01, -3.318240737915039062e+01, -3.623801803588867188e+01, -3.373608779907226562e+01, -2.855995941162109375e+01, -2.645219993591308594e+01, -3.039533805847167969e+01, -4.151012039184570312e+01, -3.943803024291992188e+01, -3.661106491088867188e+01, -3.613911437988281250e+01, -3.572069549560546875e+01
... 67 more rows
